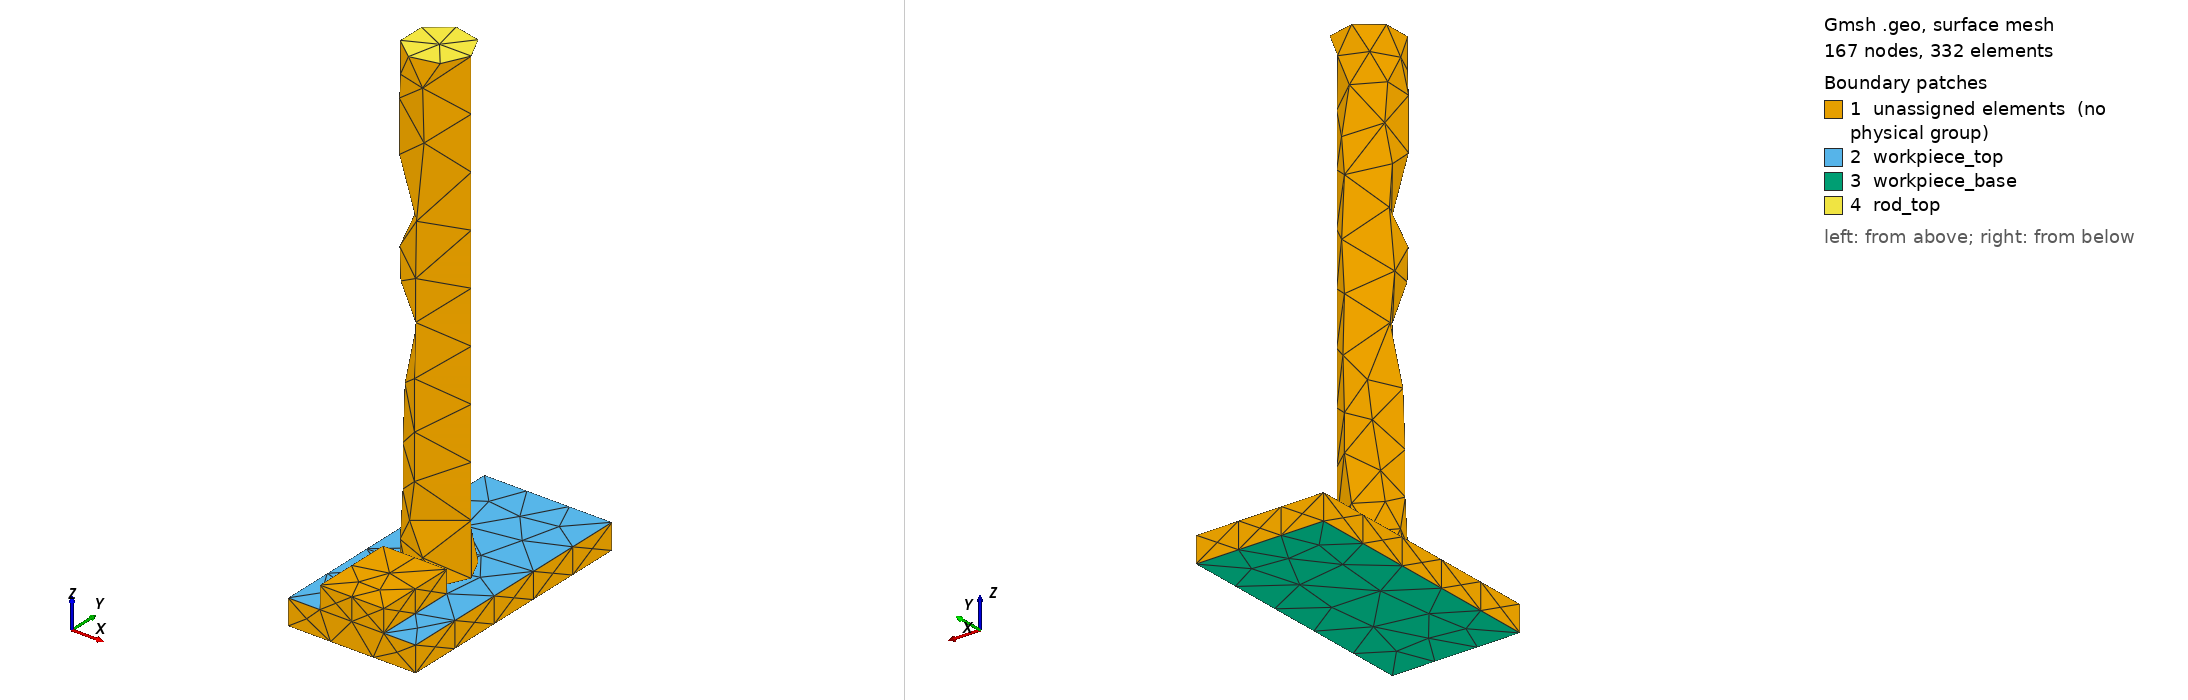

Gmsh geometry script, surface-meshed: 167 nodes, 332 surface elements. Boundary patches (legend numbers): 1 unassigned elements (no physical group), 2 workpiece_top, 3 workpiece_base, 4 rod_top. Left view from above one corner, right view from below the opposite corner. Legend entries are the model's physical surfaces; 'unassigned elements' are surfaces in no physical group. The drawing asked Gmsh for element sizes between 1% and 20% of the model's largest extent; the script's own settings can give other sizes.

=== stage_03.geo (drawn) ===
SetFactory("OpenCASCADE");
// AA5083 AFSD remesh stage; coordinates are SI metres.
Box(1) = {-0.025, 0, 0, 0.05, 0.1, 0.01};
Box(3) = {-0.0125, 0, 0.01, 0.025, 0.03214285714285714, 0.00870482964432172};
workpiece[] = BooleanFragments{ Volume{1, 3}; Delete; }{};
Coherence;
Cylinder(10) = {0, 0.04464285714285714, 0.009999000000000001, 0, 0, 0.185, 0.0125};
Mesh.CharacteristicLengthMin = 0.002;
Mesh.CharacteristicLengthMax = 0.004;
Physical Volume("workpiece") = {workpiece[]};
Physical Volume("rod") = {10};
// The named surfaces below are consumed by the stage input deck.
Physical Surface("rod_bottom") = { Surface In BoundingBox{-0.01251, 0.03213285714285714, 0.009989000000000001, 0.01251, 0.05715285714285714, 0.010009} };
Physical Surface("rod_top") = { Surface In BoundingBox{-0.01251, 0.03213285714285714, 0.194989, 0.01251, 0.05715285714285714, 0.19500900000000002} };
Physical Surface("workpiece_top") = { Surface In BoundingBox{-0.02501, -1e-05, 0.00999, 0.02501, 0.10001, 0.01001} };
Physical Surface("workpiece_base") = { Surface In BoundingBox{-0.02501, -1e-05, -1e-05, 0.02501, 0.10001, 1e-05} };
// Active volumes: workpiece[], 10
